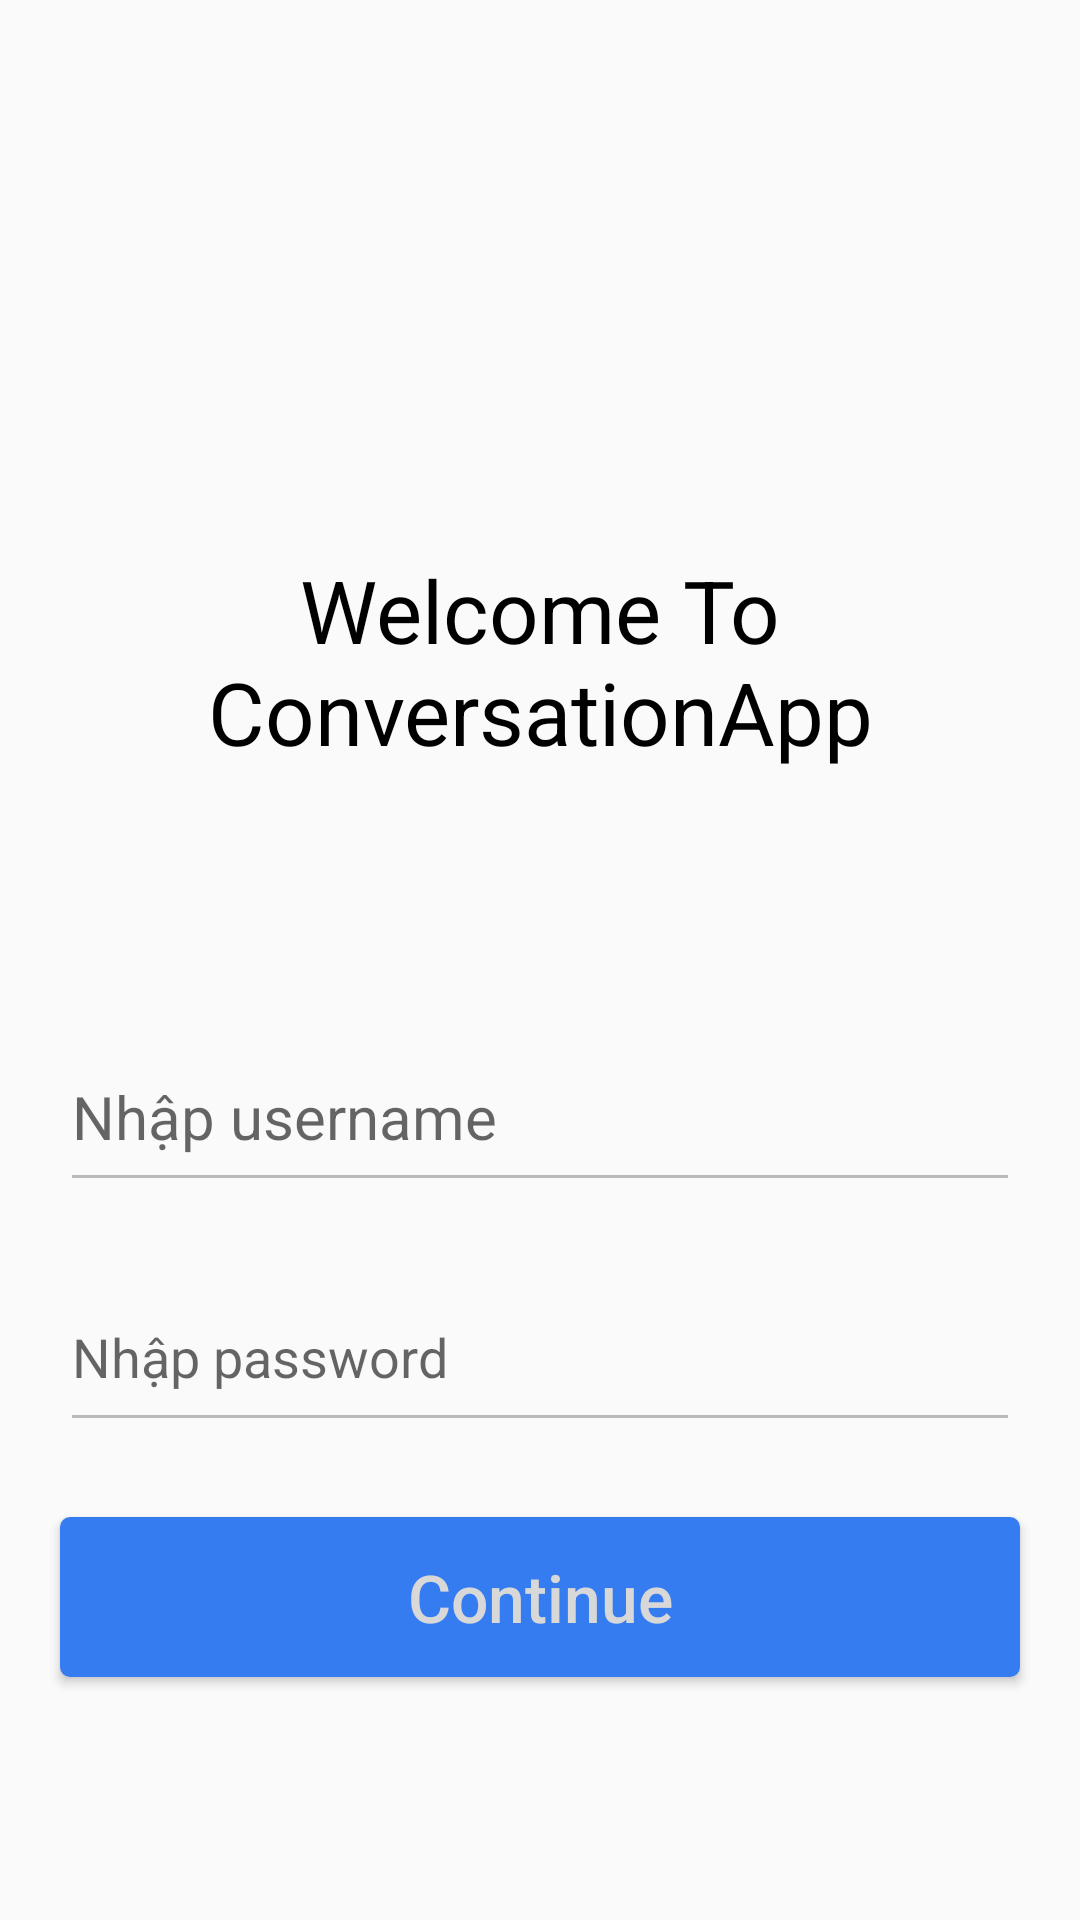

Here is an Android app screen rendered from its layout file. Give the layout XML and the strings, colors and styles it references.
<!-- AndroidManifest.xml: application theme Theme.Messenger -->
<!-- res/layout/activity_log_in.xml -->
<?xml version="1.0" encoding="utf-8"?>
<androidx.constraintlayout.widget.ConstraintLayout xmlns:android="http://schemas.android.com/apk/res/android"
    xmlns:app="http://schemas.android.com/apk/res-auto"
    xmlns:tools="http://schemas.android.com/tools"
    android:layout_width="match_parent"
    android:layout_height="match_parent"
    tools:context=".logIn">

    <ImageView
        android:id="@+id/imageView4"
        android:layout_width="88dp"
        android:layout_height="76dp"
        android:layout_marginTop="88dp"
        app:layout_constraintEnd_toEndOf="parent"
        app:layout_constraintHorizontal_bias="0.5"
        app:layout_constraintStart_toStartOf="parent"
        app:layout_constraintTop_toTopOf="parent"
        app:srcCompat="@drawable/sentmessage" />

    <TextView
        android:id="@+id/textView6"
        android:layout_width="match_parent"
        android:layout_height="wrap_content"
        android:layout_marginTop="20dp"
        android:text="Welcome To ConversationApp"
        android:layout_marginStart="10dp"
        android:layout_marginEnd="10dp"
        android:textSize="29dp"
        android:gravity="center"
        android:textColor="@color/black"


        app:layout_constraintEnd_toEndOf="parent"
        app:layout_constraintHorizontal_bias="0.5"
        app:layout_constraintStart_toStartOf="parent"
        app:layout_constraintTop_toBottomOf="@+id/imageView4" />

    <EditText
        android:id="@+id/edt_username_login"
        android:layout_height="60dp"
        android:layout_width="match_parent"
        android:layout_marginTop="84dp"
        android:layout_marginEnd="60px"
        android:layout_marginStart="60px"
        android:ems="10"
        android:backgroundTint="#BABABA"
        android:inputType="text"
        android:text=""
        android:textSize="20dp"
        android:hint="Nhập username"
        app:layout_constraintEnd_toEndOf="parent"
        app:layout_constraintStart_toStartOf="parent"
        app:layout_constraintTop_toBottomOf="@+id/textView6" />

    <EditText
        android:id="@+id/edt_password_login"
        android:layout_height="60dp"
        android:layout_width="match_parent"
        android:layout_marginTop="20dp"
        android:layout_marginEnd="60px"
        android:layout_marginStart="60px"
        android:ems="10"
        android:hint="Nhập password"
        android:backgroundTint="#BABABA"
        android:inputType="textPassword"
        android:text=""
        app:layout_constraintEnd_toEndOf="parent"
        app:layout_constraintStart_toStartOf="parent"
        app:layout_constraintTop_toBottomOf="@+id/edt_username_login" />

    <Button
        android:id="@+id/btn_continue"
        android:layout_width="match_parent"
        android:layout_height="160px"
        android:layout_marginEnd="60px"
        android:layout_marginStart="60px"
        android:layout_marginTop="75px"
        android:text="Continue"
        android:textAllCaps="false"
        android:textSize="22sp"
        android:textColor="#D8D8D8"
        android:background="@drawable/draw_btn_login"
        app:layout_constraintEnd_toEndOf="parent"
        app:layout_constraintHorizontal_bias="0.501"
        app:layout_constraintStart_toStartOf="parent"
        app:layout_constraintTop_toBottomOf="@+id/edt_password_login" />

    <Button
        android:id="@+id/btn_createAccount"
        android:layout_width="match_parent"
        android:layout_height="120px"
        android:layout_marginStart="220px"
        android:layout_marginEnd="220px"
        android:layout_marginTop="20px"
        android:text="Create Account"
        android:textAllCaps="false"
        android:background="#EFEFEF"
        android:textColor="#575757"
        android:outlineProvider="none"
        android:textSize="18sp"
        app:layout_constraintEnd_toEndOf="parent"
        app:layout_constraintHorizontal_bias="0.0"
        app:layout_constraintStart_toStartOf="parent"
        app:layout_constraintTop_toBottomOf="@+id/textView8" />


    <TextView
        android:id="@+id/textView8"
        android:layout_width="wrap_content"
        android:layout_height="wrap_content"
        android:layout_marginTop="90dp"
        android:text="You don't have a account"
        android:textColor="#0BB2FF"
        android:textSize="18sp"
        app:layout_constraintEnd_toEndOf="parent"
        app:layout_constraintStart_toStartOf="parent"
        app:layout_constraintTop_toBottomOf="@+id/btn_continue" />
</androidx.constraintlayout.widget.ConstraintLayout>
<!-- resources referenced by this layout -->
<resources>
  <color name="black">#FF000000</color>
  <!-- drawable draw_btn_login (drawable) -->
  <?xml version="1.0" encoding="utf-8"?>
  <shape xmlns:android="http://schemas.android.com/apk/res/android"
      android:shape="rectangle">
      <solid android:color="#357CF1"> </solid>
      <corners android:radius="10px"></corners>
  
  </shape>
  <style name="Theme.Messenger" parent="Base.Theme.Messenger" />
  <style name="Base.Theme.Messenger" parent="Theme.AppCompat.Light.NoActionBar">
          
          
      </style>
</resources>
